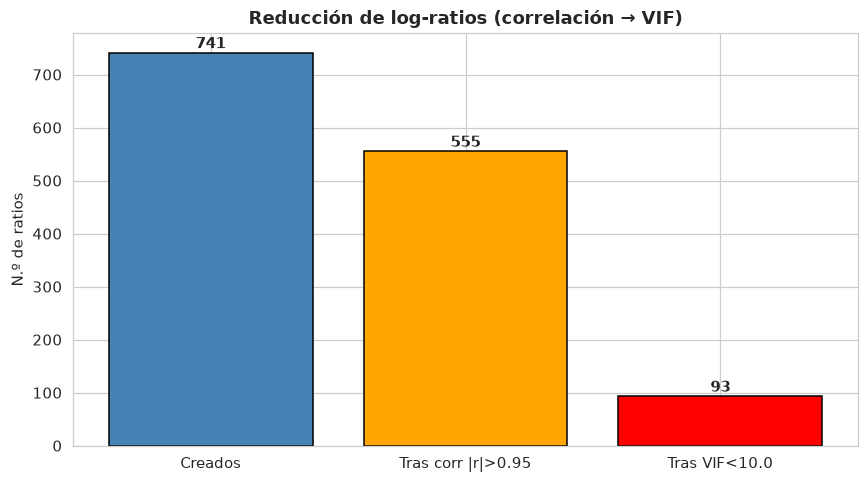

The file beside this chart, header and first rows:
Etapa, N_ratios
Creados, 741
Tras corr |r|>0.95, 555
Tras VIF<10.0, 93
